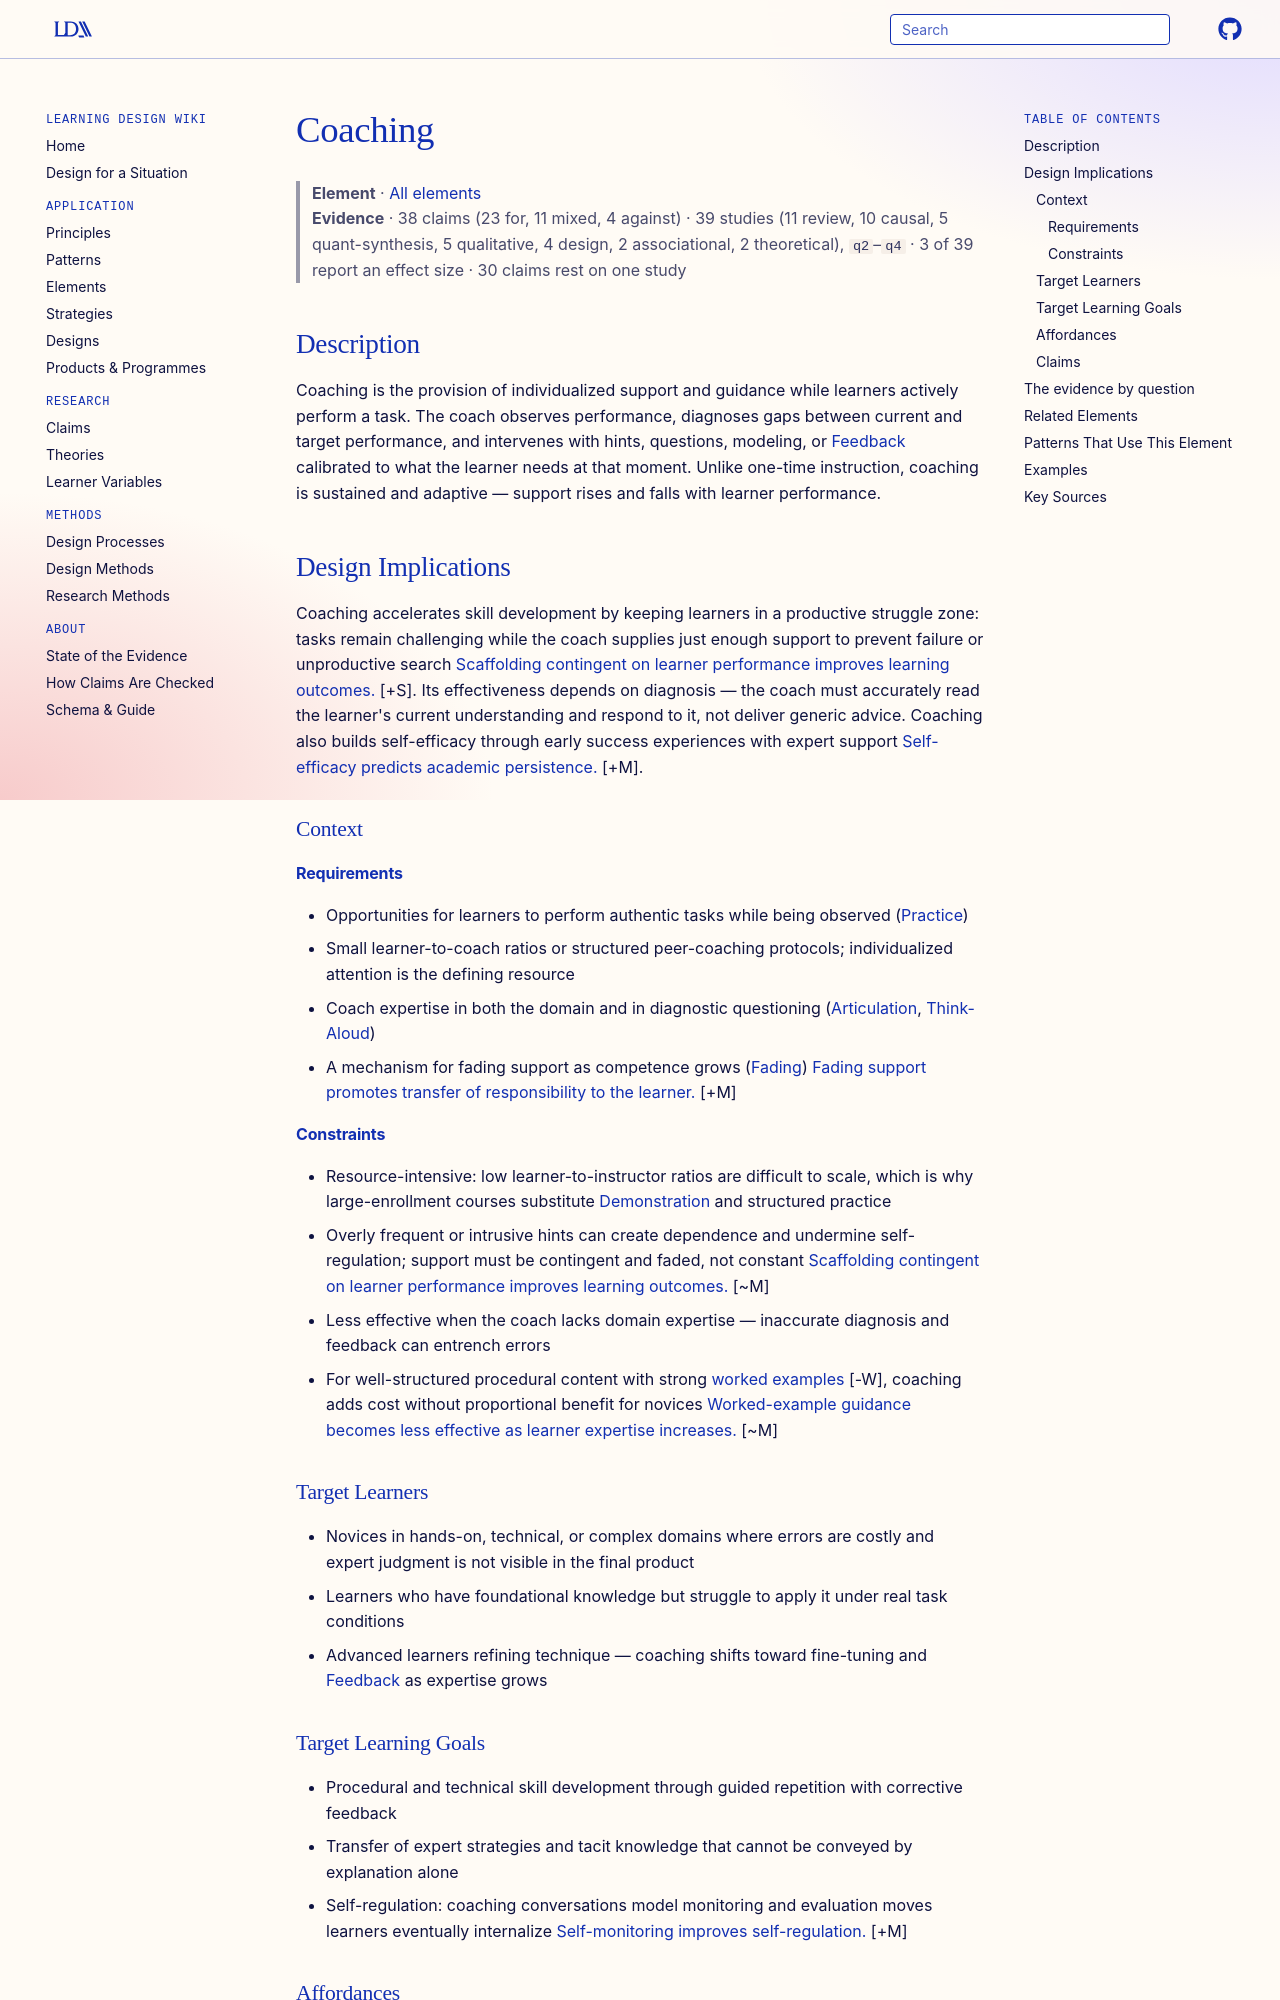

repository: Learning-Design-Alliance/learning-wiki · page: elements/coaching/index.html · generator: mkdocs

---
type: element
id: coaching
title: Coaching
description: Instructors provide individualized, ongoing support and guidance as learners perform a task, offering hints, feedback, and modeling tailored to current performance.
canonical: true
status: review
generated:
  by: "claude/unspecified"
  at: 2026-08-29
---

# Coaching

> **Element** · [All elements](index.md)
> **Evidence** · 38 claims (23 for, 11 mixed, 4 against) · 39 studies (11 review, 10 causal, 5 quant-synthesis, 5 qualitative, 4 design, 2 associational, 2 theoretical), `q2`–`q4` · 3 of 39 report an effect size · 30 claims rest on one study

## Description
Coaching is the provision of individualized support and guidance while learners actively perform a task. The coach observes performance, diagnoses gaps between current and target performance, and intervenes with hints, questions, modeling, or [Feedback](feedback.md) calibrated to what the learner needs at that moment. Unlike one-time instruction, coaching is sustained and adaptive — support rises and falls with learner performance.

## Design Implications

Coaching accelerates skill development by keeping learners in a productive struggle zone: tasks remain challenging while the coach supplies just enough support to prevent failure or unproductive search [Scaffolding contingent on learner performance improves learning outcomes.](../claims/contingent-scaffolding-improves-learning.md) [+S]. Its effectiveness depends on diagnosis — the coach must accurately read the learner's current understanding and respond to it, not deliver generic advice. Coaching also builds self-efficacy through early success experiences with expert support [Self-efficacy predicts academic persistence.](../claims/self-efficacy-predicts-academic-persistence.md) [+M].

### Context
#### Requirements
- Opportunities for learners to perform authentic tasks while being observed ([Practice](practice.md))
- Small learner-to-coach ratios or structured peer-coaching protocols; individualized attention is the defining resource
- Coach expertise in both the domain and in diagnostic questioning ([Articulation](articulation.md), [Think-Aloud](think-aloud.md))
- A mechanism for fading support as competence grows ([Fading](fading.md)) [Fading support promotes transfer of responsibility to the learner.](../claims/fading-support-promotes-transfer-of-responsibility.md) [+M]

#### Constraints
- Resource-intensive: low learner-to-instructor ratios are difficult to scale, which is why large-enrollment courses substitute [Demonstration](demonstration.md) and structured practice
- Overly frequent or intrusive hints can create dependence and undermine self-regulation; support must be contingent and faded, not constant [Scaffolding contingent on learner performance improves learning outcomes.](../claims/contingent-scaffolding-improves-learning.md) [~M]
- Less effective when the coach lacks domain expertise — inaccurate diagnosis and feedback can entrench errors
- For well-structured procedural content with strong [worked examples](../claims/worked-examples-improve-math-performance.md) [-W], coaching adds cost without proportional benefit for novices [Worked-example guidance becomes less effective as learner expertise increases.](../claims/worked-examples-less-effective-with-expertise.md) [~M]

### Target Learners
- Novices in hands-on, technical, or complex domains where errors are costly and expert judgment is not visible in the final product
- Learners who have foundational knowledge but struggle to apply it under real task conditions
- Advanced learners refining technique — coaching shifts toward fine-tuning and [Feedback](feedback.md) as expertise grows

### Target Learning Goals
- Procedural and technical skill development through guided repetition with corrective feedback
- Transfer of expert strategies and tacit knowledge that cannot be conveyed by explanation alone
- Self-regulation: coaching conversations model monitoring and evaluation moves learners eventually internalize [Self-monitoring improves self-regulation.](../claims/self-monitoring-improves-self-regulation.md) [+M]

### Affordances
- [Scaffolding](../principles/scaffolding.md) — coaching is scaffolding enacted person-to-person: the coach supplies contingent support and progressively withdraws it as competence develops
- [Cognitive Load Management](../principles/cognitive-load-management.md) — by intervening at the moment of difficulty, the coach removes exactly the obstacle blocking progress rather than front-loading all guidance, keeping working memory focused on the task
- [Cognitive Apprenticeship](../principles/scaffolding-and-fading.md) — coaching is the second phase of this pattern, following [Demonstration](demonstration.md) (modeling) and preceding learner [Articulation](articulation.md) and reflection
- [Assessment for Learning](../principles/assessment-for-learning.md) — continuous observation during coaching is formative assessment in its most direct form; feedback is immediate and tied to visible performance
